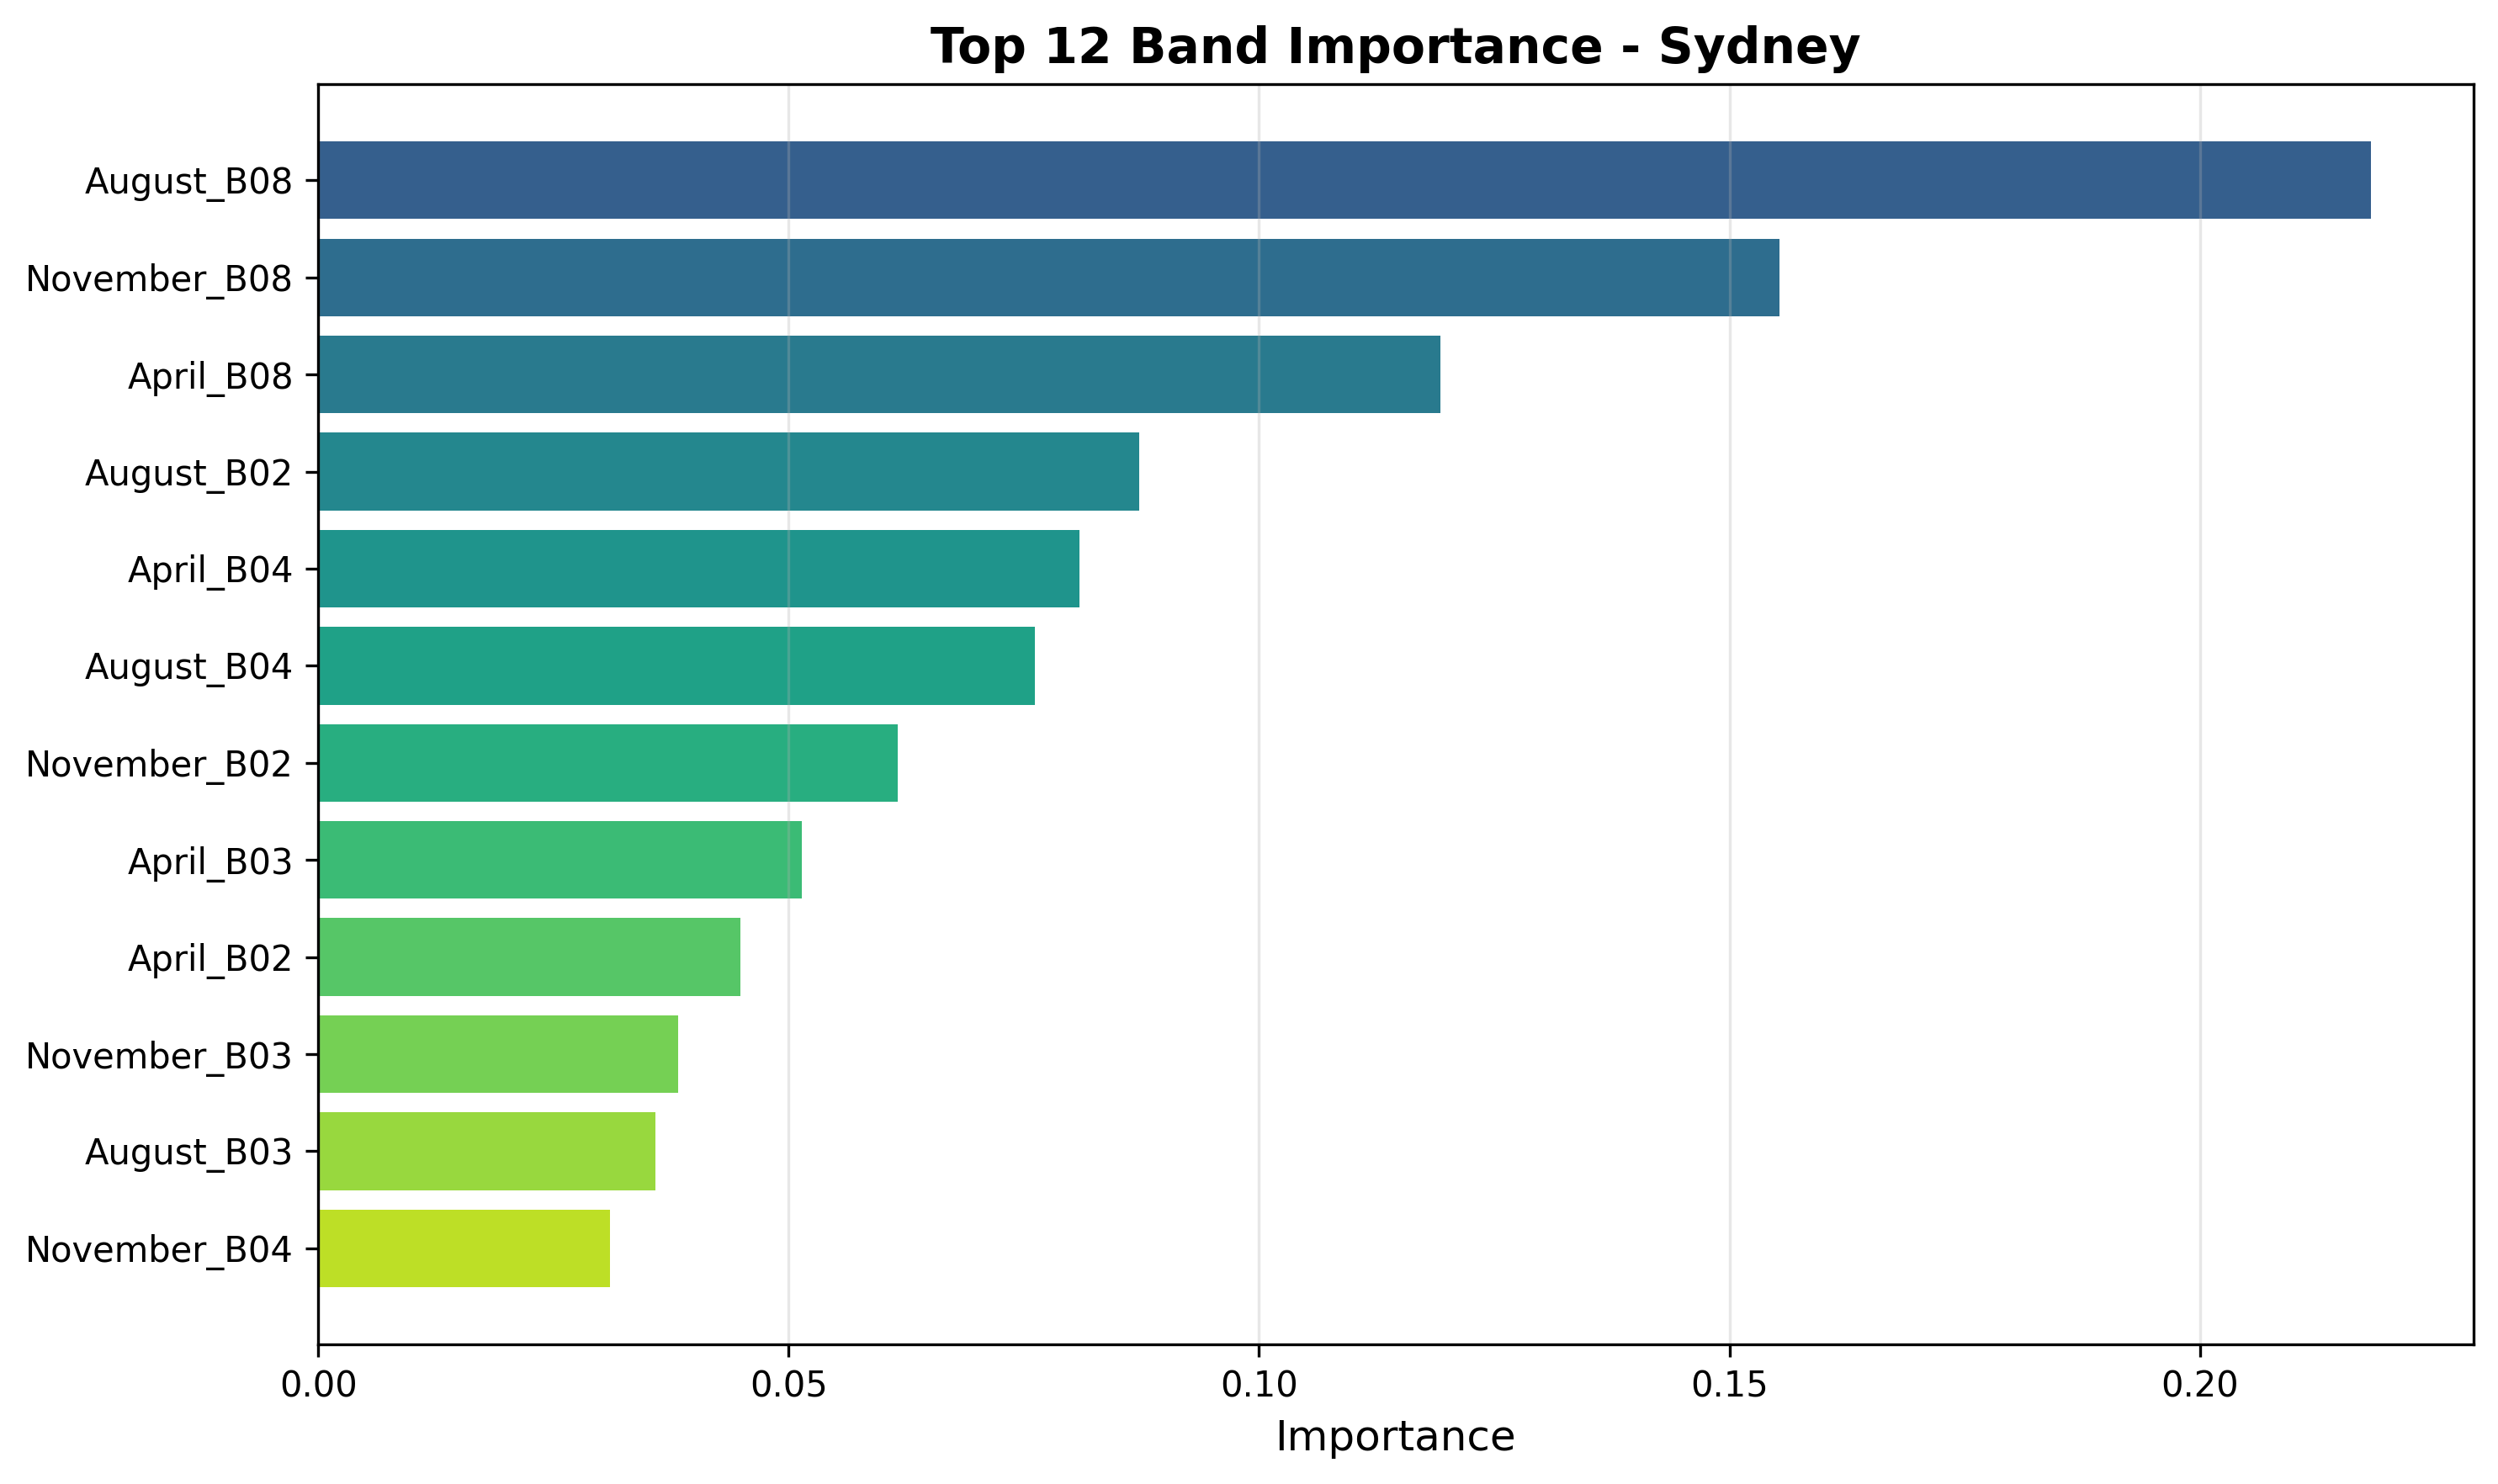

Source data for this figure (header and first rows):
band, importance
August_B08, 0.2181
November_B08, 0.1553
April_B08, 0.1193
August_B02, 0.08725
April_B04, 0.08088
August_B04, 0.07615
November_B02, 0.06164
April_B03, 0.05143
April_B02, 0.04484
November_B03, 0.03822
August_B03, 0.03585
November_B04, 0.03101
